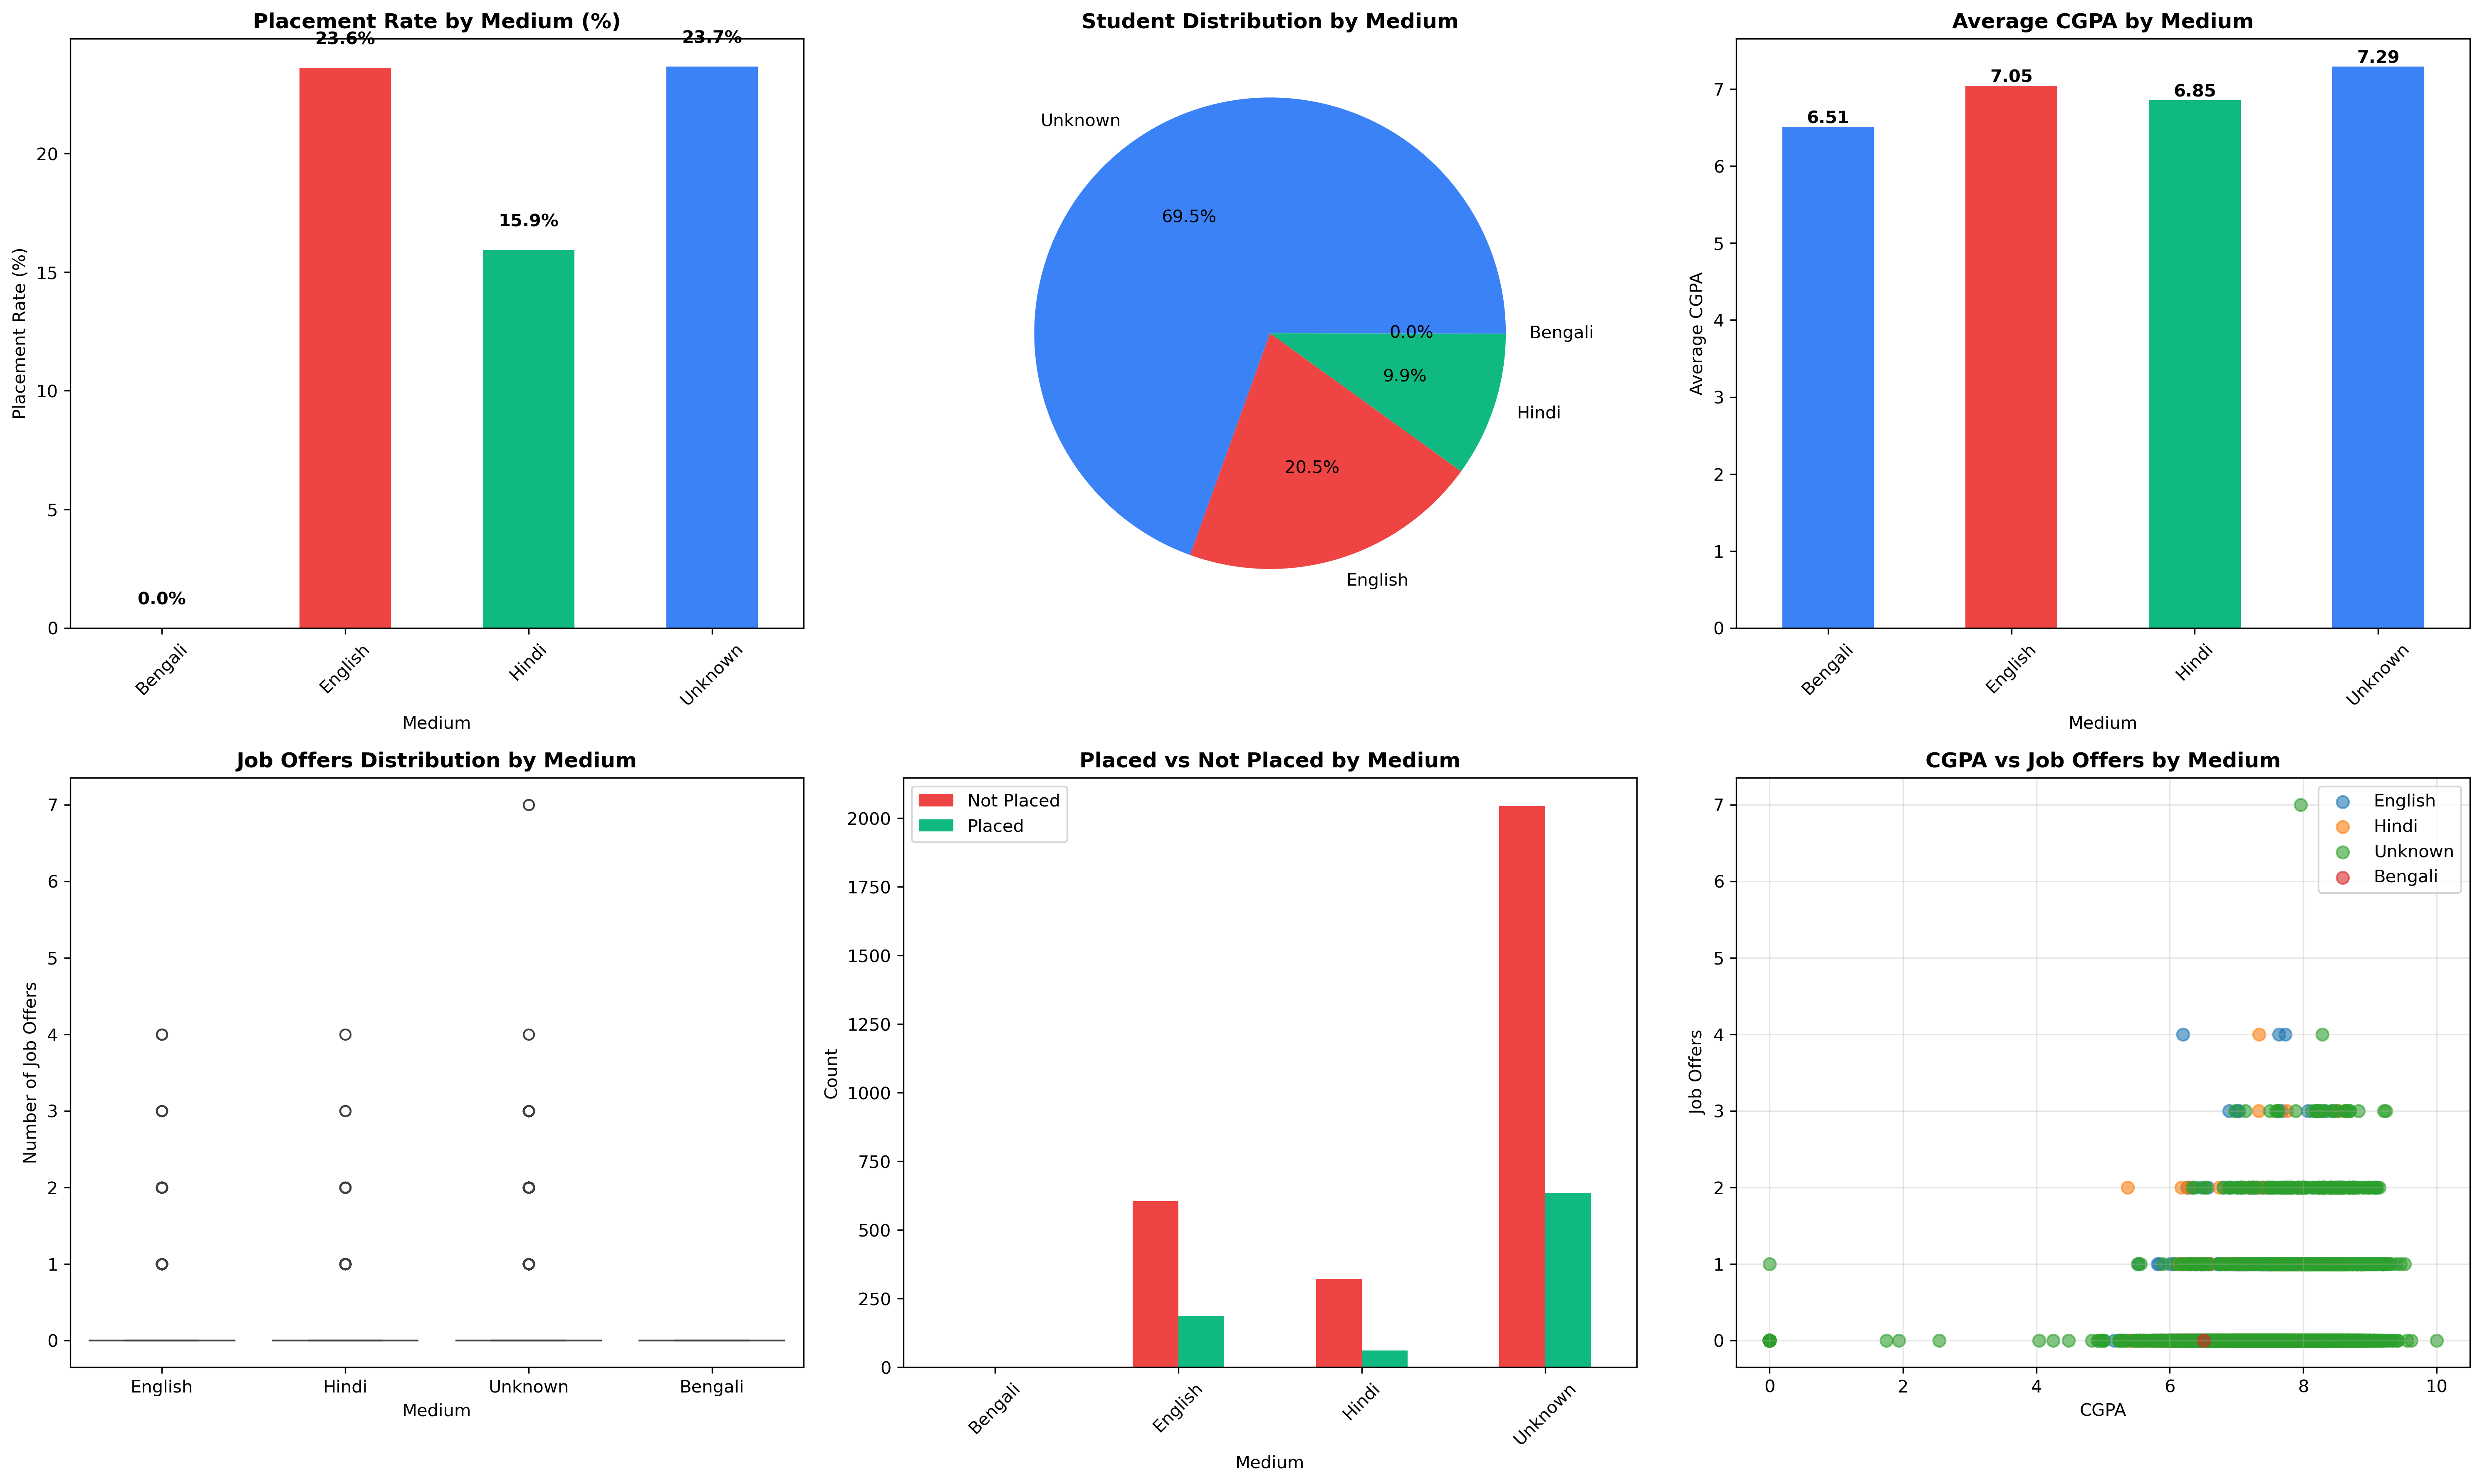

Python code for this plot:
#!/usr/bin/env python3
# -*- coding: utf-8 -*-
"""
Placement analysis by medium (English vs Hindi) with student names
"""
import matplotlib
matplotlib.use('Agg')
import matplotlib.pyplot as plt
import seaborn as sns
import pandas as pd
from pathlib import Path
import warnings
warnings.filterwarnings('ignore')

# Read Excel files
dataset_path = Path("c:/Users/sumit/OneDrive/Desktop/New folder (13)/dataset")
excel_files = sorted(list(dataset_path.glob("*.xlsx")))

print("=" * 80)
print("[ANALYSIS] Placement Analysis by Medium (English vs Hindi)")
print("=" * 80)

# Read all Excel files
all_students = []
for file in excel_files:
    try:
        df = pd.read_excel(file)
        all_students.append(df)
        print(f"[OK] {file.name}: {len(df)} students")
    except Exception as e:
        print(f"[ERROR] {file.name}: {e}")

if all_students:
    # Combine all data
    combined_df = pd.concat(all_students, ignore_index=True)
    print(f"\n[TOTAL] {len(combined_df)} students combined")
    
    # Create full name
    combined_df['Full Name'] = combined_df['First Name'].fillna('') + ' ' + combined_df['Last Name'].fillna('')
    combined_df['Full Name'] = combined_df['Full Name'].str.strip()
    
    # Get relevant columns
    analysis_df = combined_df[['Full Name', '12th - Medium', 'Job Offer Count', 'Current Academics Aggregate Marks']].copy()
    analysis_df.columns = ['Name', 'Medium', 'Job Offers', 'CGPA']
    
    # Clean data
    analysis_df['Medium'] = analysis_df['Medium'].fillna('Unknown')
    analysis_df['Job Offers'] = pd.to_numeric(analysis_df['Job Offers'], errors='coerce').fillna(0).astype(int)
    analysis_df['CGPA'] = pd.to_numeric(analysis_df['CGPA'], errors='coerce').fillna(0)
    
    # Create placement status
    analysis_df['Placed'] = analysis_df['Job Offers'] > 0
    
    print(f"\n[MEDIUM DISTRIBUTION]")
    print(analysis_df['Medium'].value_counts())
    
    print(f"\n[PLACEMENT STATISTICS]")
    print(f"Total Students: {len(analysis_df)}")
    print(f"Placed Students: {analysis_df['Placed'].sum()}")
    print(f"Placement Rate: {(analysis_df['Placed'].sum() / len(analysis_df) * 100):.2f}%")
    
    # Analysis by medium
    print(f"\n[ENGLISH MEDIUM]")
    english = analysis_df[analysis_df['Medium'].str.contains('English', case=False, na=False)]
    print(f"Total: {len(english)}")
    print(f"Placed: {english['Placed'].sum()}")
    print(f"Placement Rate: {(english['Placed'].sum() / len(english) * 100):.2f}%")
    print(f"Avg CGPA: {english['CGPA'].mean():.2f}")
    print(f"Avg Job Offers: {english['Job Offers'].mean():.2f}")
    
    print(f"\n[HINDI MEDIUM]")
    hindi = analysis_df[analysis_df['Medium'].str.contains('Hindi', case=False, na=False)]
    print(f"Total: {len(hindi)}")
    print(f"Placed: {hindi['Placed'].sum()}")
    print(f"Placement Rate: {(hindi['Placed'].sum() / len(hindi) * 100):.2f}%")
    print(f"Avg CGPA: {hindi['CGPA'].mean():.2f}")
    print(f"Avg Job Offers: {hindi['Job Offers'].mean():.2f}")
    
    # Top placed students
    print(f"\n[TOP PLACED STUDENTS - ENGLISH MEDIUM]")
    top_english = english[english['Placed']].nlargest(10, 'Job Offers')[['Name', 'Job Offers', 'CGPA']]
    for idx, row in top_english.iterrows():
        print(f"  {row['Name']}: {int(row['Job Offers'])} offers, CGPA: {row['CGPA']:.2f}")
    
    print(f"\n[TOP PLACED STUDENTS - HINDI MEDIUM]")
    top_hindi = hindi[hindi['Placed']].nlargest(10, 'Job Offers')[['Name', 'Job Offers', 'CGPA']]
    for idx, row in top_hindi.iterrows():
        print(f"  {row['Name']}: {int(row['Job Offers'])} offers, CGPA: {row['CGPA']:.2f}")
    
    # Create visualizations
    print(f"\n[CREATING] Visualizations...")
    
    fig = plt.figure(figsize=(20, 12))
    
    # 1. Placement Rate Comparison
    ax1 = plt.subplot(2, 3, 1)
    placement_by_medium = analysis_df.groupby('Medium')['Placed'].agg(['sum', 'count'])
    placement_by_medium['rate'] = (placement_by_medium['sum'] / placement_by_medium['count'] * 100)
    placement_by_medium['rate'].plot(kind='bar', ax=ax1, color=['#3b82f6', '#ef4444', '#10b981'])
    ax1.set_title('Placement Rate by Medium (%)', fontsize=12, weight='bold')
    ax1.set_ylabel('Placement Rate (%)')
    ax1.set_xlabel('Medium')
    ax1.tick_params(axis='x', rotation=45)
    for i, v in enumerate(placement_by_medium['rate']):
        ax1.text(i, v + 1, f'{v:.1f}%', ha='center', weight='bold')
    
    # 2. Student Count by Medium
    ax2 = plt.subplot(2, 3, 2)
    medium_counts = analysis_df['Medium'].value_counts()
    colors = ['#3b82f6', '#ef4444', '#10b981'][:len(medium_counts)]
    ax2.pie(medium_counts.values, labels=medium_counts.index, autopct='%1.1f%%', colors=colors)
    ax2.set_title('Student Distribution by Medium', fontsize=12, weight='bold')
    
    # 3. Average CGPA by Medium
    ax3 = plt.subplot(2, 3, 3)
    cgpa_by_medium = analysis_df.groupby('Medium')['CGPA'].mean()
    cgpa_by_medium.plot(kind='bar', ax=ax3, color=['#3b82f6', '#ef4444', '#10b981'][:len(cgpa_by_medium)])
    ax3.set_title('Average CGPA by Medium', fontsize=12, weight='bold')
    ax3.set_ylabel('Average CGPA')
    ax3.set_xlabel('Medium')
    ax3.tick_params(axis='x', rotation=45)
    for i, v in enumerate(cgpa_by_medium):
        ax3.text(i, v + 0.05, f'{v:.2f}', ha='center', weight='bold')
    
    # 4. Job Offers Distribution
    ax4 = plt.subplot(2, 3, 4)
    sns.boxplot(data=analysis_df, x='Medium', y='Job Offers', ax=ax4)
    ax4.set_title('Job Offers Distribution by Medium', fontsize=12, weight='bold')
    ax4.set_ylabel('Number of Job Offers')
    ax4.set_xlabel('Medium')
    
    # 5. Placed vs Not Placed
    ax5 = plt.subplot(2, 3, 5)
    placement_counts = analysis_df.groupby(['Medium', 'Placed']).size().unstack(fill_value=0)
    placement_counts.plot(kind='bar', ax=ax5, color=['#ef4444', '#10b981'])
    ax5.set_title('Placed vs Not Placed by Medium', fontsize=12, weight='bold')
    ax5.set_ylabel('Count')
    ax5.set_xlabel('Medium')
    ax5.legend(['Not Placed', 'Placed'])
    ax5.tick_params(axis='x', rotation=45)
    
    # 6. CGPA vs Job Offers
    ax6 = plt.subplot(2, 3, 6)
    for medium in analysis_df['Medium'].unique():
        data = analysis_df[analysis_df['Medium'] == medium]
        ax6.scatter(data['CGPA'], data['Job Offers'], label=medium, alpha=0.6, s=50)
    ax6.set_title('CGPA vs Job Offers by Medium', fontsize=12, weight='bold')
    ax6.set_xlabel('CGPA')
    ax6.set_ylabel('Job Offers')
    ax6.legend()
    ax6.grid(True, alpha=0.3)
    
    plt.tight_layout()
    plt.savefig('medium_placement_analysis.png', dpi=300, bbox_inches='tight')
    print("[SUCCESS] Saved: medium_placement_analysis.png")
    
    # Create detailed report
    print(f"\n[CREATING] Detailed Report...")
    
    report = f"""
PLACEMENT ANALYSIS BY MEDIUM (ENGLISH vs HINDI)
{'=' * 80}

OVERALL STATISTICS:
- Total Students: {len(analysis_df)}
- Placed Students: {analysis_df['Placed'].sum()}
- Overall Placement Rate: {(analysis_df['Placed'].sum() / len(analysis_df) * 100):.2f}%

ENGLISH MEDIUM:
- Total Students: {len(english)}
- Placed Students: {english['Placed'].sum()}
- Placement Rate: {(english['Placed'].sum() / len(english) * 100):.2f}%
- Average CGPA: {english['CGPA'].mean():.2f}
- Average Job Offers: {english['Job Offers'].mean():.2f}
- Max Job Offers: {english['Job Offers'].max():.0f}

HINDI MEDIUM:
- Total Students: {len(hindi)}
- Placed Students: {hindi['Placed'].sum()}
- Placement Rate: {(hindi['Placed'].sum() / len(hindi) * 100):.2f}%
- Average CGPA: {hindi['CGPA'].mean():.2f}
- Average Job Offers: {hindi['Job Offers'].mean():.2f}
- Max Job Offers: {hindi['Job Offers'].max():.0f}

TOP 10 PLACED STUDENTS - ENGLISH MEDIUM:
"""
    for idx, (i, row) in enumerate(top_english.iterrows(), 1):
        report += f"{idx}. {row['Name']}: {int(row['Job Offers'])} offers, CGPA: {row['CGPA']:.2f}\n"
    
    report += f"\nTOP 10 PLACED STUDENTS - HINDI MEDIUM:\n"
    for idx, (i, row) in enumerate(top_hindi.iterrows(), 1):
        report += f"{idx}. {row['Name']}: {int(row['Job Offers'])} offers, CGPA: {row['CGPA']:.2f}\n"
    
    with open('medium_placement_report.txt', 'w', encoding='utf-8') as f:
        f.write(report)
    print("[SUCCESS] Saved: medium_placement_report.txt")
    
    print(f"\n[COMPLETE] Analysis finished!")
    print(f"\nGenerated files:")
    print(f"  1. medium_placement_analysis.png - 6 detailed graphs")
    print(f"  2. medium_placement_report.txt - Detailed report")

else:
    print("\n[ERROR] No data found")

print("\n" + "=" * 80)
